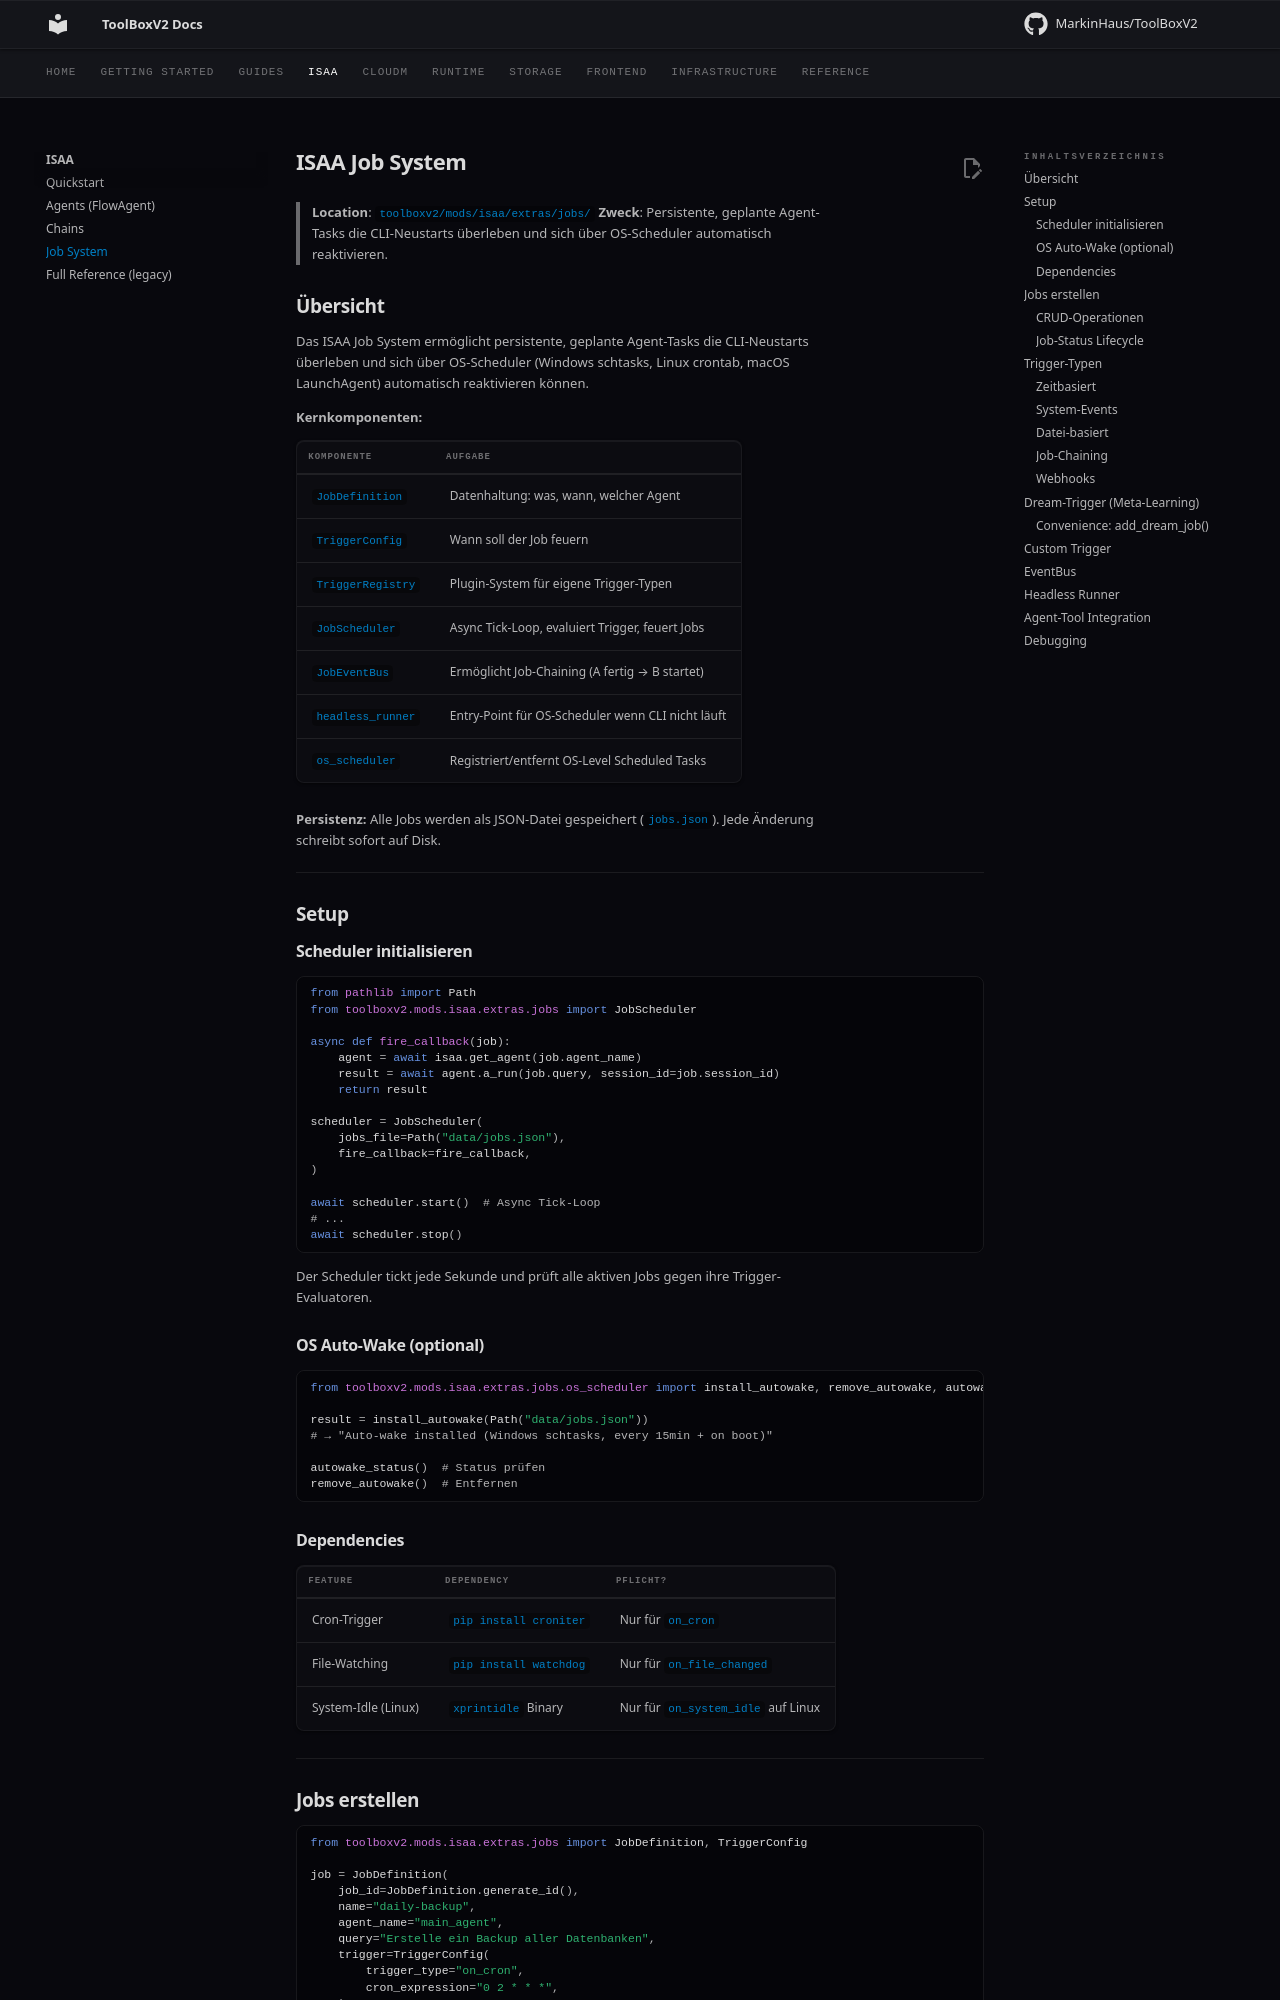

repository: MarkinHaus/ToolBoxV2 · page: mods/isaa/jobs/index.html · generator: mkdocs

# ISAA Job System

> **Location**: `toolboxv2/mods/isaa/extras/jobs/`
> **Zweck**: Persistente, geplante Agent-Tasks die CLI-Neustarts überleben und sich über OS-Scheduler automatisch reaktivieren.

## Übersicht

Das ISAA Job System ermöglicht persistente, geplante Agent-Tasks die CLI-Neustarts überleben und sich über OS-Scheduler (Windows schtasks, Linux crontab, macOS LaunchAgent) automatisch reaktivieren können.

**Kernkomponenten:**

| Komponente | Aufgabe |
|---|---|
| `JobDefinition` | Datenhaltung: was, wann, welcher Agent |
| `TriggerConfig` | Wann soll der Job feuern |
| `TriggerRegistry` | Plugin-System für eigene Trigger-Typen |
| `JobScheduler` | Async Tick-Loop, evaluiert Trigger, feuert Jobs |
| `JobEventBus` | Ermöglicht Job-Chaining (A fertig → B startet) |
| `headless_runner` | Entry-Point für OS-Scheduler wenn CLI nicht läuft |
| `os_scheduler` | Registriert/entfernt OS-Level Scheduled Tasks |

**Persistenz:** Alle Jobs werden als JSON-Datei gespeichert (`jobs.json`). Jede Änderung schreibt sofort auf Disk.

---

## Setup

### Scheduler initialisieren

```python
from pathlib import Path
from toolboxv2.mods.isaa.extras.jobs import JobScheduler

async def fire_callback(job):
    agent = await isaa.get_agent(job.agent_name)
    result = await agent.a_run(job.query, session_id=job.session_id)
    return result

scheduler = JobScheduler(
    jobs_file=Path("data/jobs.json"),
    fire_callback=fire_callback,
)

await scheduler.start()  # Async Tick-Loop
# ...
await scheduler.stop()
```

Der Scheduler tickt jede Sekunde und prüft alle aktiven Jobs gegen ihre Trigger-Evaluatoren.

### OS Auto-Wake (optional)

```python
from toolboxv2.mods.isaa.extras.jobs.os_scheduler import install_autowake, remove_autowake, autowake_status

result = install_autowake(Path("data/jobs.json"))
# → "Auto-wake installed (Windows schtasks, every 15min + on boot)"

autowake_status()  # Status prüfen
remove_autowake()  # Entfernen
```

### Dependencies

| Feature | Dependency | Pflicht? |
|---|---|---|
| Cron-Trigger | `pip install croniter` | Nur für `on_cron` |
| File-Watching | `pip install watchdog` | Nur für `on_file_changed` |
| System-Idle (Linux) | `xprintidle` Binary | Nur für `on_system_idle` auf Linux |

---
